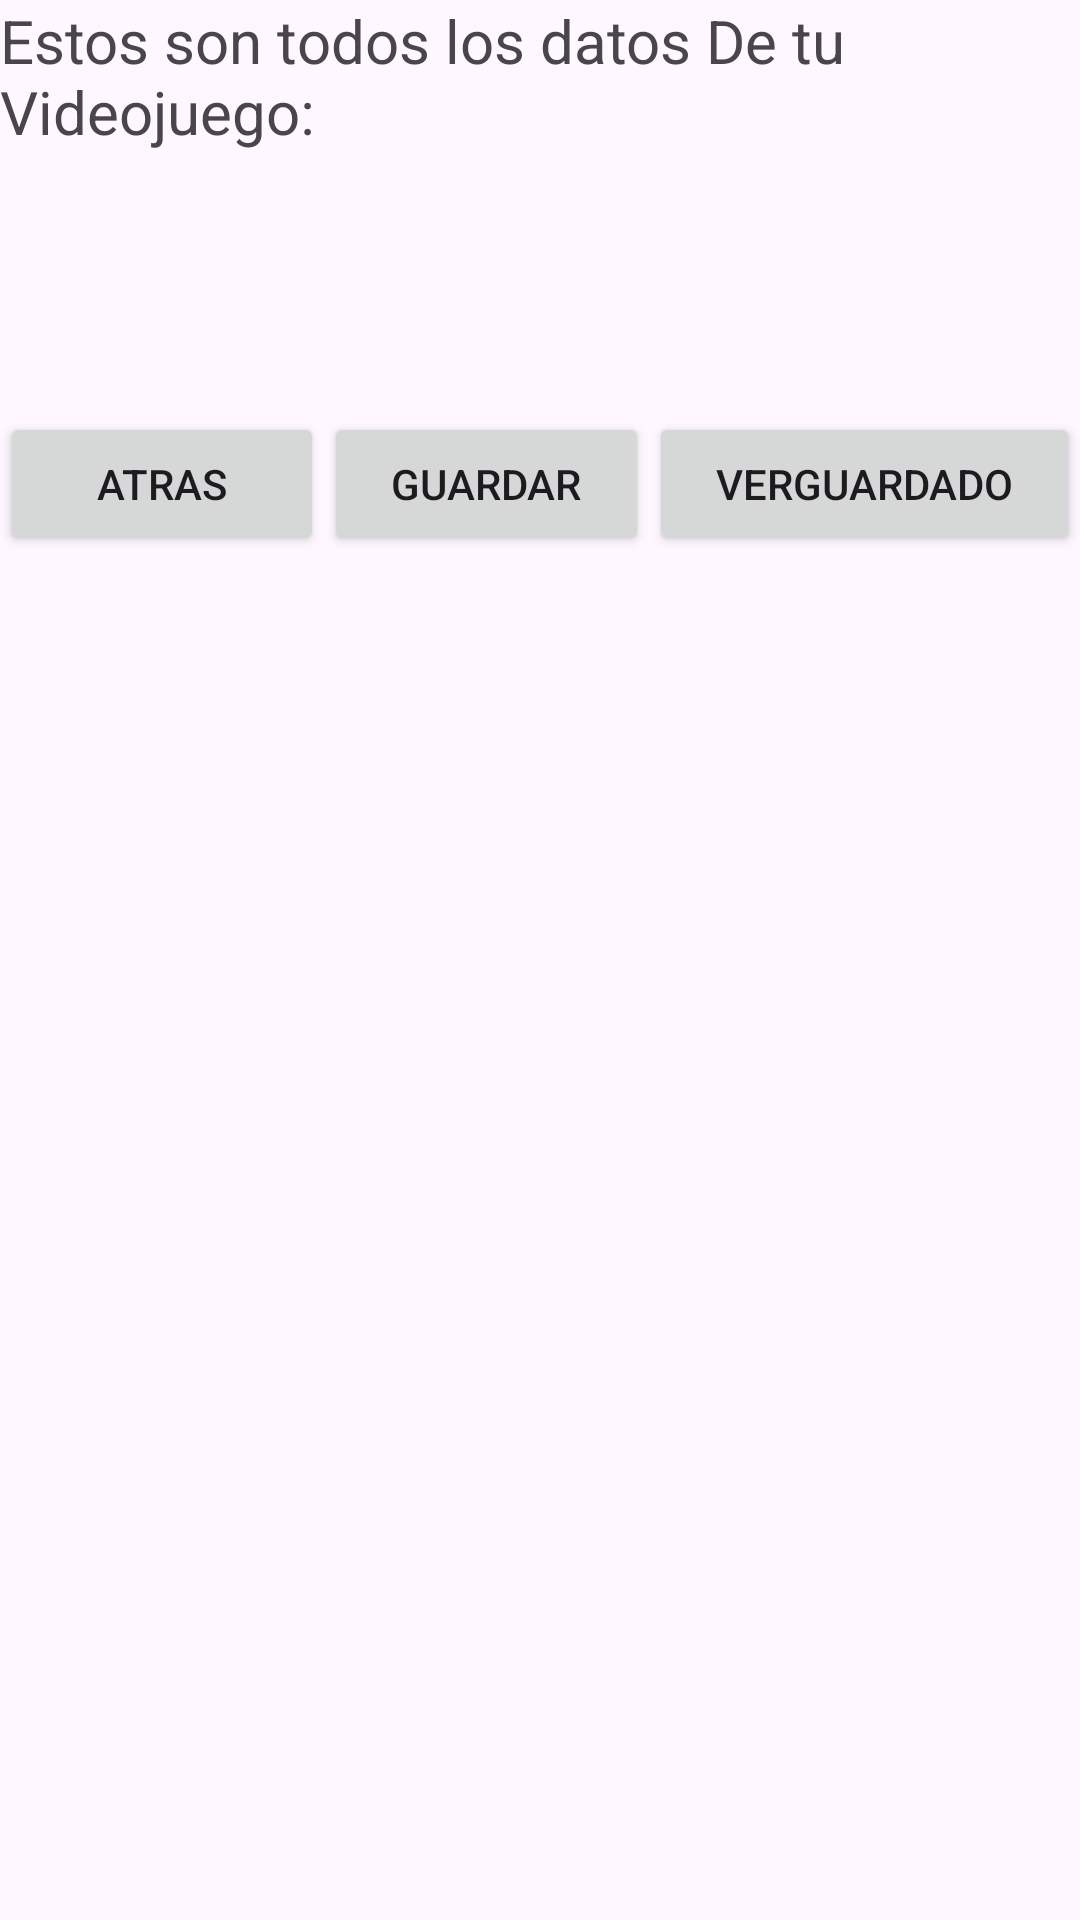

Layout XML and referenced resources for this Android screen:
<!-- AndroidManifest.xml: application theme Theme.Examen2EvaluacionProgramaciónMultimedia -->
<!-- res/layout/activity_third.xml -->
<?xml version="1.0" encoding="utf-8"?>
<LinearLayout xmlns:android="http://schemas.android.com/apk/res/android"
    xmlns:app="http://schemas.android.com/apk/res-auto"
    xmlns:tools="http://schemas.android.com/tools"
    android:layout_width="match_parent"
    android:layout_height="match_parent"
    android:orientation="vertical"
    tools:context=".ThirdActivity">

    <TextView
        android:id="@+id/textView3"
        android:layout_width="match_parent"
        android:layout_height="wrap_content"
        android:text="Estos son todos los datos De tu Videojuego:"
        android:textSize="20sp" />

    <TextView
        android:id="@+id/textViewNombreThird"
        android:layout_width="match_parent"
        android:layout_height="wrap_content"
        android:textAlignment="center"
        android:textSize="16sp" />

    <TextView
        android:id="@+id/textViewValoracionThird"
        android:layout_width="match_parent"
        android:layout_height="wrap_content"
        android:textAlignment="center"
        android:textSize="16sp" />

    <TextView
        android:id="@+id/textViewEmpresaThird"
        android:layout_width="match_parent"
        android:layout_height="wrap_content"
        android:textAlignment="center"
        android:textSize="16sp" />

    <TextView
        android:id="@+id/textViewAnioThird"
        android:layout_width="match_parent"
        android:layout_height="wrap_content"
        android:textAlignment="center"
        android:textSize="16sp" />

    <LinearLayout
        android:layout_width="match_parent"
        android:layout_height="match_parent"
        android:orientation="horizontal">

        <Button
            android:id="@+id/botonAtrasThird"
            android:layout_width="wrap_content"
            android:layout_height="wrap_content"
            android:layout_weight="1"
            android:text="Atras" />

        <Button
            android:id="@+id/botonGuardar"
            android:layout_width="wrap_content"
            android:layout_height="wrap_content"
            android:layout_weight="1"
            android:text="Guardar" />

        <Button
            android:id="@+id/botonVer"
            android:layout_width="wrap_content"
            android:layout_height="wrap_content"
            android:layout_weight="1"
            android:text="VerGuardado" />
    </LinearLayout>
</LinearLayout>
<!-- resources referenced by this layout -->
<resources>
  <style name="Theme.Examen2EvaluacionProgramaciónMultimedia" parent="Base.Theme.Examen2EvaluacionProgramaciónMultimedia" />
  <style name="Base.Theme.Examen2EvaluacionProgramaciónMultimedia" parent="Theme.Material3.DayNight.NoActionBar">
          
          
      </style>
</resources>
